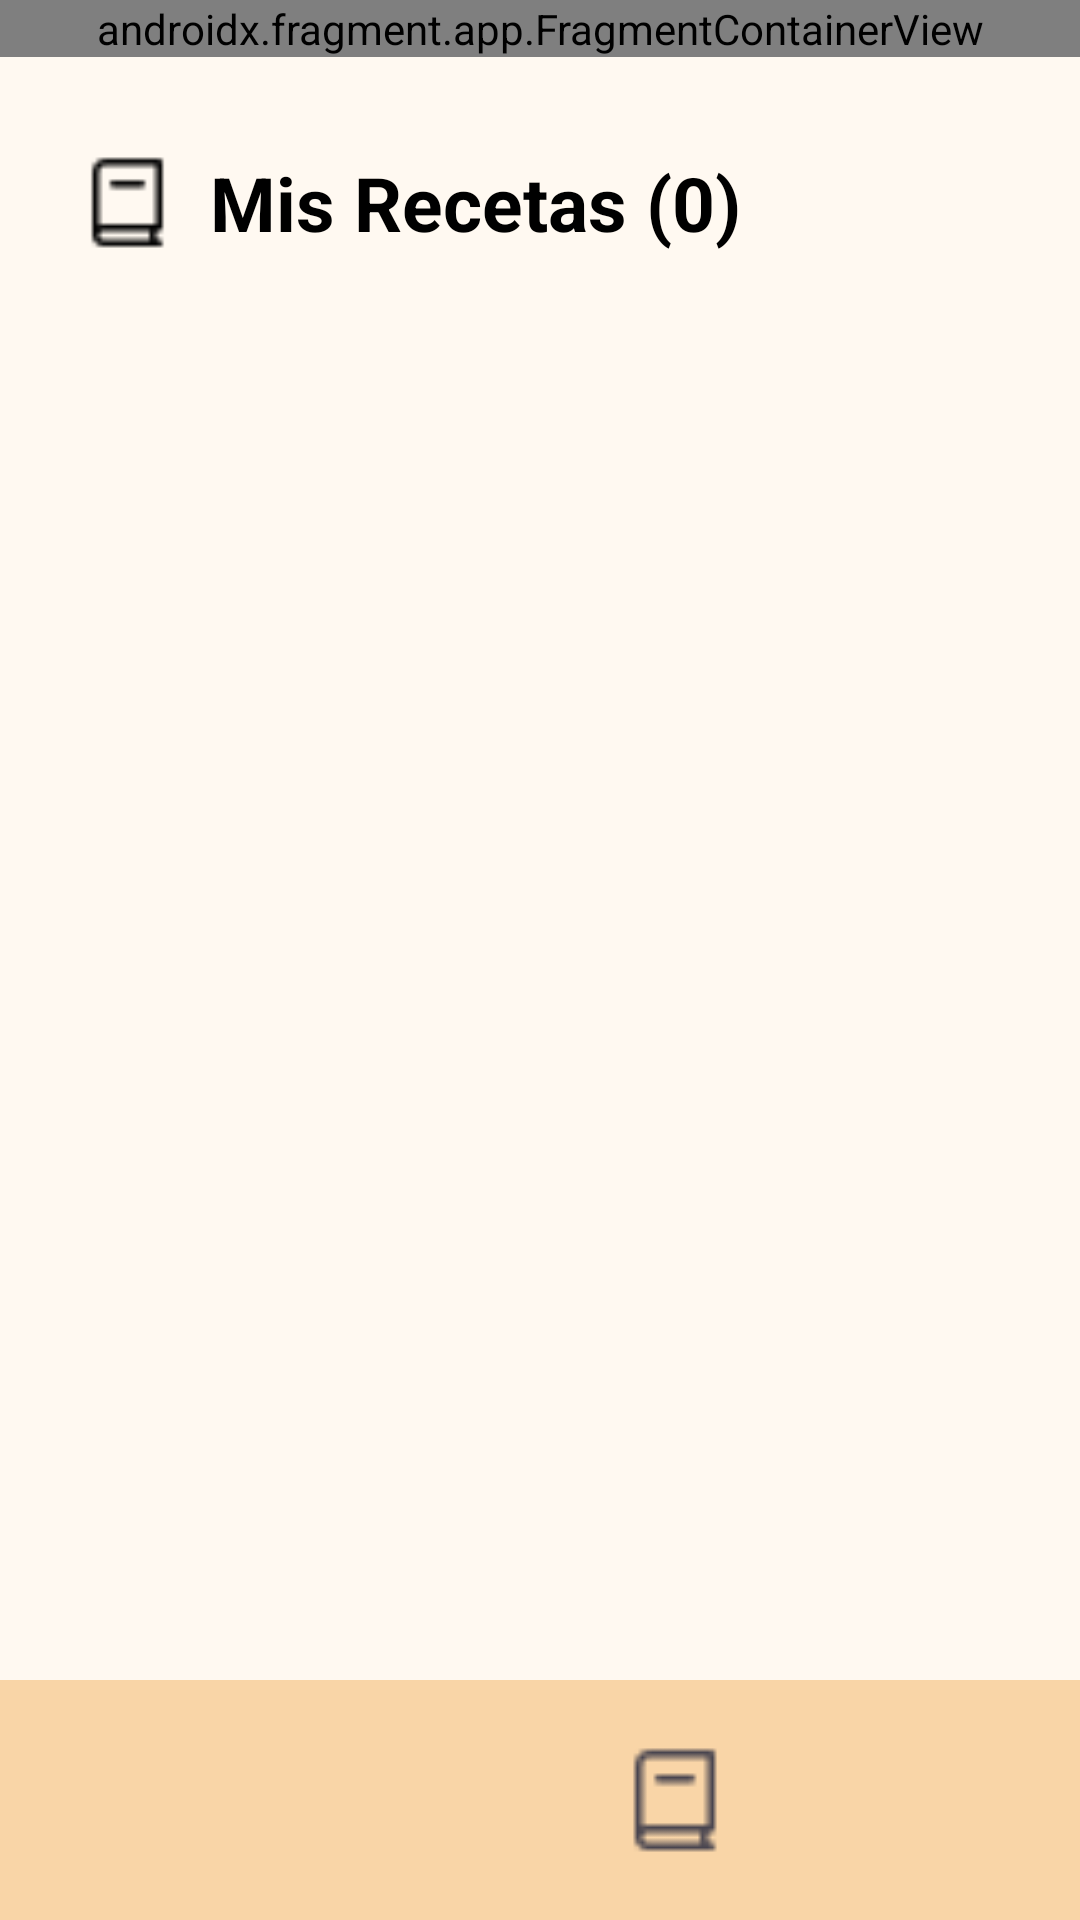

Reconstruct the res/layout file that produces this screen, plus the resources it refers to.
<!-- AndroidManifest.xml: application theme Theme.HomeTaste -->
<!-- res/layout/activity_my_recipies.xml -->
<?xml version="1.0" encoding="utf-8"?>
<androidx.constraintlayout.widget.ConstraintLayout xmlns:android="http://schemas.android.com/apk/res/android"
    xmlns:app="http://schemas.android.com/apk/res-auto"
    xmlns:tools="http://schemas.android.com/tools"
    android:id="@+id/main"
    android:layout_width="match_parent"
    android:layout_height="match_parent"
    android:background="#FFF9F1"
    tools:context=".MyRecipies">

    <androidx.fragment.app.FragmentContainerView
        android:id="@+id/header"
        android:name="com.example.hometaste.Header"
        android:layout_width="match_parent"
        android:layout_height="wrap_content"
        app:layout_constraintTop_toTopOf="parent"
        tools:layout="@layout/fragment_header" />

    <LinearLayout
        android:id="@+id/linearLayout4"
        android:layout_width="match_parent"
        android:layout_height="wrap_content"
        android:layout_marginTop="50dp"
        android:orientation="horizontal"
        app:layout_constraintTop_toTopOf="parent">

        <ImageView
            android:id="@+id/libro"
            android:layout_width="35dp"
            android:layout_height="35dp"
            android:layout_marginStart="25dp"
            android:contentDescription="@string/misrecetas"
            android:src="@drawable/libro"
            tools:ignore="TouchTargetSizeCheck,DuplicateSpeakableTextCheck" />

        <TextView
            android:id="@+id/listSize"
            android:layout_width="wrap_content"
            android:layout_height="wrap_content"
            android:layout_gravity="center"
            android:layout_marginStart="10dp"
            android:text="@string/mis_recetas"
            android:textColor="@color/black"
            android:textSize="25sp"
            android:textStyle="bold" />

        <View
            android:layout_width="0dp"
            android:layout_height="1dp"
            android:layout_weight="1" />


        <ImageButton
            android:id="@+id/buscar"
            android:layout_width="30dp"
            android:layout_height="30dp"
            android:layout_marginEnd="20dp"
            android:background="?selectableItemBackgroundBorderless"
            android:contentDescription="@string/buscador"
            android:src="@drawable/lupa" />
    </LinearLayout>

    <androidx.recyclerview.widget.RecyclerView
        android:id="@+id/recipesRecyclerView"
        android:layout_width="wrap_content"
        android:layout_height="0dp"
        app:layout_constraintTop_toBottomOf="@+id/header"
        app:layout_constraintStart_toStartOf="parent"
        tools:listitem="@layout/item_recipe"
        app:layout_constraintEnd_toEndOf="parent"
        app:layout_constraintBottom_toTopOf="@+id/bottomNavigationView"/>

    <ImageButton
        android:id="@+id/create"
        android:layout_width="wrap_content"
        android:layout_height="wrap_content"
        android:layout_marginEnd="20dp"
        android:layout_marginBottom="20dp"
        android:background="?selectableItemBackgroundBorderless"
        android:elevation="5dp"
        android:contentDescription="@string/crearreceta"
        app:layout_constraintBottom_toTopOf="@id/bottomNavigationView"
        app:layout_constraintEnd_toEndOf="parent"
        app:srcCompat="@drawable/create"
        tools:ignore="ImageContrastCheck"/>

    <com.google.android.material.bottomnavigation.BottomNavigationView
        android:id="@+id/bottomNavigationView"
        android:layout_width="match_parent"
        android:layout_height="wrap_content"
        android:background="@color/mOrange1buttons"
        app:menu="@menu/bottom_navegation"
        app:layout_constraintBottom_toBottomOf="parent"
        app:itemIconSize="40dp"
        app:labelVisibilityMode="unlabeled"/>
</androidx.constraintlayout.widget.ConstraintLayout>
<!-- res/layout/fragment_header.xml (included above) -->
<?xml version="1.0" encoding="utf-8"?>
<androidx.constraintlayout.widget.ConstraintLayout xmlns:android="http://schemas.android.com/apk/res/android"
    xmlns:tools="http://schemas.android.com/tools"
    android:layout_width="match_parent"
    android:layout_height="match_parent"
    xmlns:app="http://schemas.android.com/apk/res-auto"
    tools:context=".Header">

    <LinearLayout
        app:layout_constraintTop_toTopOf="parent"
        app:layout_constraintEnd_toEndOf="parent"
        app:layout_constraintStart_toStartOf="parent"
        android:layout_width="match_parent"
        android:layout_height="100dp"
        android:background="@color/mOrange1buttons"
        android:gravity="center">
    </LinearLayout>

</androidx.constraintlayout.widget.ConstraintLayout>
<!-- res/layout/item_recipe.xml (included above) -->
<?xml version="1.0" encoding="utf-8"?>
<androidx.cardview.widget.CardView xmlns:android="http://schemas.android.com/apk/res/android"
    xmlns:app="http://schemas.android.com/apk/res-auto"
    android:layout_width="350dp"
    android:layout_height="140dp"
    android:layout_gravity="center_horizontal"
    android:layout_margin="6dp"
    android:backgroundTint="@color/mOrange3screenMenu"
    android:orientation="horizontal"
    app:cardCornerRadius="8dp">
    <androidx.constraintlayout.widget.ConstraintLayout
        android:layout_width="210dp"
        android:layout_height="match_parent"
        android:padding="16.5dp">
        <LinearLayout
            android:id="@+id/linearLayout2"
            android:layout_width="match_parent"
            android:layout_height="wrap_content"
            android:orientation="vertical"
            app:layout_constraintBottom_toBottomOf="parent"
            app:layout_constraintEnd_toEndOf="parent"
            app:layout_constraintStart_toStartOf="parent"
            app:layout_constraintTop_toTopOf="parent">
            <TextView
                android:id="@+id/recipeTitle"
                android:layout_width="wrap_content"
                android:layout_height="wrap_content"
                android:text="@string/croquetas_de_jam_n"
                android:singleLine="true"
                android:textSize="18sp"
                android:textStyle="bold" />
            <TextView
                android:id="@+id/recipeDescription"
                android:layout_width="match_parent"
                android:layout_height="wrap_content"
                android:text="@string/bechamel_jamoncitos"
                android:singleLine="true"
                android:textSize="14sp" />
            <TextView
                android:id="@+id/recipeTime"
                android:layout_width="wrap_content"
                android:layout_height="wrap_content"
                android:text="@string/tiempo_25_min"
                android:singleLine="true"
                android:textSize="14sp" />
            <TextView
                android:id="@+id/recipeSkillLvl"
                android:layout_width="wrap_content"
                android:layout_height="wrap_content"
                android:text="@string/dificultad_media"
                android:singleLine="true"
                android:textSize="14sp" />
            <TextView
                android:id="@+id/recipeServing"
                android:layout_width="wrap_content"
                android:layout_height="wrap_content"
                android:layout_gravity="bottom"
                android:text="@string/raciones_4"
                android:singleLine="true"
                android:textSize="14sp" />
        </LinearLayout>
        <LinearLayout
            android:layout_width="wrap_content"
            android:layout_height="wrap_content"
            android:layout_marginBottom="-3dp"
            android:orientation="horizontal"
            app:layout_constraintBottom_toBottomOf="parent"
            app:layout_constraintEnd_toEndOf="parent">
            <ImageButton
                android:id="@+id/editar"
                android:layout_width="27dp"
                android:layout_height="27dp"
                android:layout_marginStart="0dp"
                android:background="?selectableItemBackgroundBorderless"
                android:contentDescription="@string/editar"
                android:scaleType="centerCrop"
                android:src="@drawable/lapiz" />
            <ImageButton
                android:id="@+id/eliminar"
                android:layout_width="27dp"
                android:layout_height="27dp"
                android:background="?selectableItemBackgroundBorderless"
                android:contentDescription="@string/eliminar"
                android:scaleType="centerCrop"
                android:src="@drawable/eliminar" />
        </LinearLayout>
    </androidx.constraintlayout.widget.ConstraintLayout>
    <ImageView
        android:id="@+id/recipeImage"
        android:layout_width="140dp"
        android:layout_height="match_parent"
        android:layout_gravity="end"
        android:scaleType="fitXY"
        android:contentDescription="@string/imagenreceta"
        app:srcCompat="@drawable/croquetas" />
</androidx.cardview.widget.CardView>
<!-- resources referenced by this layout -->
<resources>
  <color name="black">#FF000000</color>
  <color name="mOrange1buttons">#FFF9D5A7</color>
  <color name="mOrange3screenMenu">#FFFFECD4</color>
  <!-- drawable croquetas: jpg bitmap (drawable, 63165 bytes) -->
  <!-- drawable eliminar: png bitmap (drawable, 11146 bytes) -->
  <!-- drawable lapiz: png bitmap (drawable, 12350 bytes) -->
  <!-- drawable libro: png bitmap (drawable, 239 bytes) -->
  <string name="bechamel_jamoncitos">Bechamel, jamoncitos…</string>
  <string name="buscador">Buscador</string>
  <string name="crearreceta">crearReceta</string>
  <string name="croquetas_de_jam_n">Croquetas de jamón</string>
  <string name="dificultad_media">Dificultad: Media</string>
  <string name="editar">editar</string>
  <string name="eliminar">eliminar</string>
  <string name="imagenreceta">imagenReceta</string>
  <string name="mis_recetas">Mis Recetas (0)</string>
  <string name="misrecetas">misRecetas</string>
  <string name="raciones_4">Raciones: 4</string>
  <string name="tiempo_25_min">Tiempo: 25 min</string>
  <style name="Theme.HomeTaste" parent="Base.Theme.HomeTaste" />
  <style name="Base.Theme.HomeTaste" parent="Theme.Material3.DayNight.NoActionBar">
          
          
      </style>
</resources>
